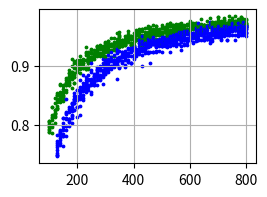
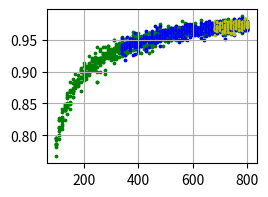
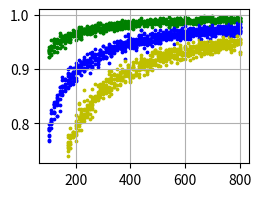

The matplotlib source for these figures, in order:
#实验不同情况下节点交易损失NLOSS
import matplotlib.pyplot as  plt
import numpy as np
import random
import time

total_textwidth=5.8

def test1(N,d,outN):

    #测试不同德尔塔时，节点的损失
    #outN是要输出的采样的点
    X=[]
    Y=[]
    count=[0 for _ in range(N)]
    F=10
    tao=4
    #是十万笔交易中追踪txs/blockSize笔交易
    txs=100000
    #区块大小是blockSize
    blockSize=100

    #先判断N够不够用，不够用不生成点
    #d是delt
    if (d*F+1)*tao>=N:
        return X,Y
    #开始分发被追踪的交易，每个交易只分布在一个高度
    for i in range(int(txs/blockSize)):
        for j in random.sample(list(range(N)), d*F+1):
            count[j]=count[j]+1
    #输出结果,先找到被采样的outN个点
    for i in range(outN):
        ran=random.randint(0,N-1)
        X.append(N)
        Y.append(1-count[ran]/(txs/blockSize))
    return X,Y

def draw1():
    fig,axe=plt.subplots(figsize=(total_textwidth / 2 - 0.1, 2), dpi=300)
    axe.grid()
    #x轴上一共x_sample个采样点
    for x_sample in range(int(100/10),int(800/10)+1):
        X,Y=test1(x_sample*10,2,10)
        X=np.array(X)
        Y=np.array(Y)
        axe.scatter(X,Y,c='g',s=3)

        X,Y=test1(x_sample*10,3,10)
        X=np.array(X)
        Y=np.array(Y)
        axe.scatter(X,Y,c='b',s=3)
    plt.show()


def test2(N,tao,outN):

    #测试不同tao时，节点的损失
    #outN是要输出的采样的点
    X=[]
    Y=[]
    count=[0 for _ in range(N)]
    F=10
    d=2
    #是十万笔交易中追踪txs/blockSize笔交易
    txs=100000
    #区块大小是blockSize
    blockSize=100

    #先判断N够不够用，不够用不生成点
    #d是delt
    if (d*F+1)*tao>=N:
        return X,Y
    #开始分发被追踪的交易，每个交易只分布在一个高度
    for i in range(int(txs/blockSize)):
        for j in random.sample(list(range(N)), d*F+1):
            count[j]=count[j]+1
    #输出结果,先找到被采样的outN个点
    for i in range(outN):
        ran=random.randint(0,N-1)
        X.append(N)
        Y.append(1-count[ran]/(txs/blockSize))
    return X,Y


def draw2():
    fig,axe=plt.subplots(figsize=(total_textwidth / 2 - 0.1, 2), dpi=300)
    axe.grid()
    #x轴上一共x_sample个采样点
    for x_sample in range(int(100/10),int(800/10)+1):
        X,Y=test2(x_sample*10,2,10)
        X=np.array(X)
        Y=np.array(Y)
        axe.scatter(X,Y,c='g',s=3)

        X,Y=test2(x_sample*10,16,10)
        X=np.array(X)
        Y=np.array(Y)
        axe.scatter(X,Y,c='b',s=3)

        X, Y = test2(x_sample * 10, 32, 10)
        X = np.array(X)
        Y = np.array(Y)
        axe.scatter(X, Y, c='y', s=3)

    plt.subplots_adjust(left=0.15)
    plt.show()


def test3(N,F,outN):

    #测试不同F时，节点的损失
    #outN是要输出的采样的点
    X=[]
    Y=[]
    count=[0 for _ in range(N)]
    tao=4
    d=2
    #是十万笔交易中追踪txs/blockSize笔交易
    txs=100000
    #区块大小是blockSize
    blockSize=100

    #先判断N够不够用，不够用不生成点
    #d是delt
    if (d*F+1)*tao>=N:
        return X,Y
    #开始分发被追踪的交易，每个交易只分布在一个高度
    for i in range(int(txs/blockSize)):
        for j in random.sample(list(range(N)), d*F+1):
            count[j]=count[j]+1
    #输出结果,先找到被采样的outN个点
    for i in range(outN):
        ran=random.randint(0,N-1)
        X.append(N)
        Y.append(1-count[ran]/(txs/blockSize))
    return X,Y

def draw3():
    fig,axe=plt.subplots(figsize=(total_textwidth / 2 - 0.1, 2), dpi=300)
    axe.grid()
    #x轴上一共x_sample个采样点
    for x_sample in range(int(100/10),int(800/10)+1):
        X,Y=test3(x_sample*10,3,10)
        X=np.array(X)
        Y=np.array(Y)
        axe.scatter(X,Y,c='g',s=3)

        X,Y=test3(x_sample*10,10,10)
        X=np.array(X)
        Y=np.array(Y)
        axe.scatter(X,Y,c='b',s=3)

        X, Y = test3(x_sample * 10, 20, 10)
        X = np.array(X)
        Y = np.array(Y)
        axe.scatter(X, Y, c='y', s=3)

    plt.subplots_adjust(left=0.15)
    plt.show()



draw1()
draw2()
draw3()